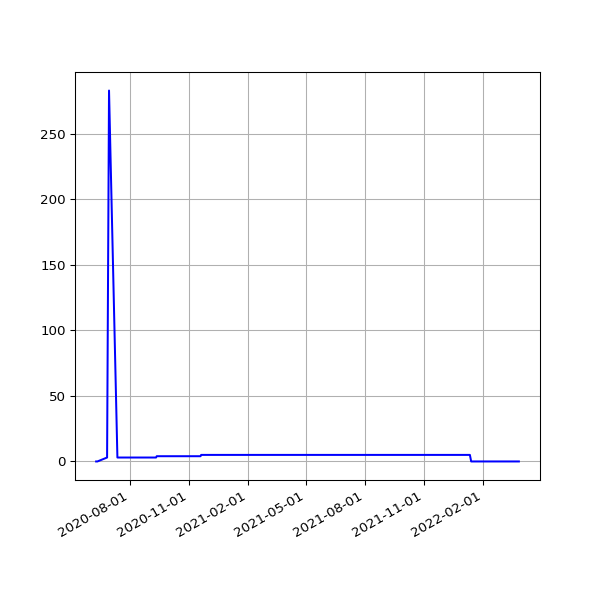

The data file committed next to this chart (first rows):
date, fail
2020-06-10 15:20:14 +0100, 
2020-06-11 15:23:33 +0100, 
2020-06-12 15:23:47 +0100, 
2020-06-27 15:24:59 +0100, 3
2020-06-30 15:21:27 +0100, 283
2020-07-13 19:36:57 +0100, 3
2020-07-14 19:25:53 +0100, 3
2020-07-18 19:19:22 +0100, 3
2020-07-19 19:18:47 +0100, 3
2020-07-20 19:22:52 +0100, 3
2020-07-21 19:22:41 +0100, 3
2020-07-22 19:24:15 +0100, 3
2020-07-23 19:27:51 +0100, 3
2020-07-24 19:25:43 +0100, 3
2020-07-25 19:21:55 +0100, 3
2020-07-26 19:18:27 +0100, 3
2020-07-27 19:35:13 +0100, 3
2020-07-28 20:35:34 +0100, 3
2020-07-29 19:25:42 +0100, 3
2020-07-30 19:28:48 +0100, 3
2020-07-31 19:25:30 +0100, 3
2020-08-02 19:30:26 +0100, 3
2020-08-03 19:31:35 +0100, 3
2020-08-04 19:26:21 +0100, 3
2020-08-05 19:24:13 +0100, 3
2020-08-06 19:24:27 +0100, 3
2020-08-07 19:26:28 +0100, 3
2020-08-08 19:23:40 +0100, 3
2020-08-09 19:22:58 +0100, 3
2020-08-10 19:22:43 +0100, 3
2020-08-11 19:26:14 +0100, 3
2020-08-12 19:31:23 +0100, 3
2020-08-13 19:29:57 +0100, 3
2020-08-14 19:47:20 +0100, 3
2020-08-15 19:35:11 +0100, 3
2020-08-16 19:23:27 +0100, 3
2020-08-17 19:50:53 +0100, 3
2020-08-18 19:21:06 +0100, 3
2020-08-19 19:22:36 +0100, 3
2020-08-20 19:25:06 +0100, 3
2020-08-21 19:37:32 +0100, 3
2020-08-22 19:23:49 +0100, 3
2020-08-23 19:27:35 +0100, 3
2020-08-24 19:31:22 +0100, 3
2020-08-25 20:08:02 +0100, 3
2020-08-26 19:23:13 +0100, 3
2020-08-27 19:30:38 +0100, 3
2020-08-28 19:36:11 +0100, 3
2020-08-29 19:28:05 +0100, 3
2020-08-30 19:30:30 +0100, 3
2020-08-31 19:26:19 +0100, 3
2020-09-01 19:30:23 +0100, 3
2020-09-02 19:29:13 +0100, 3
2020-09-03 19:23:52 +0100, 3
2020-09-04 19:25:11 +0100, 3
2020-09-05 19:22:10 +0100, 3
2020-09-06 19:17:13 +0100, 3
2020-09-07 19:20:48 +0100, 3
2020-09-08 19:15:16 +0100, 3
2020-09-09 19:18:45 +0100, 3
... 541 more rows
